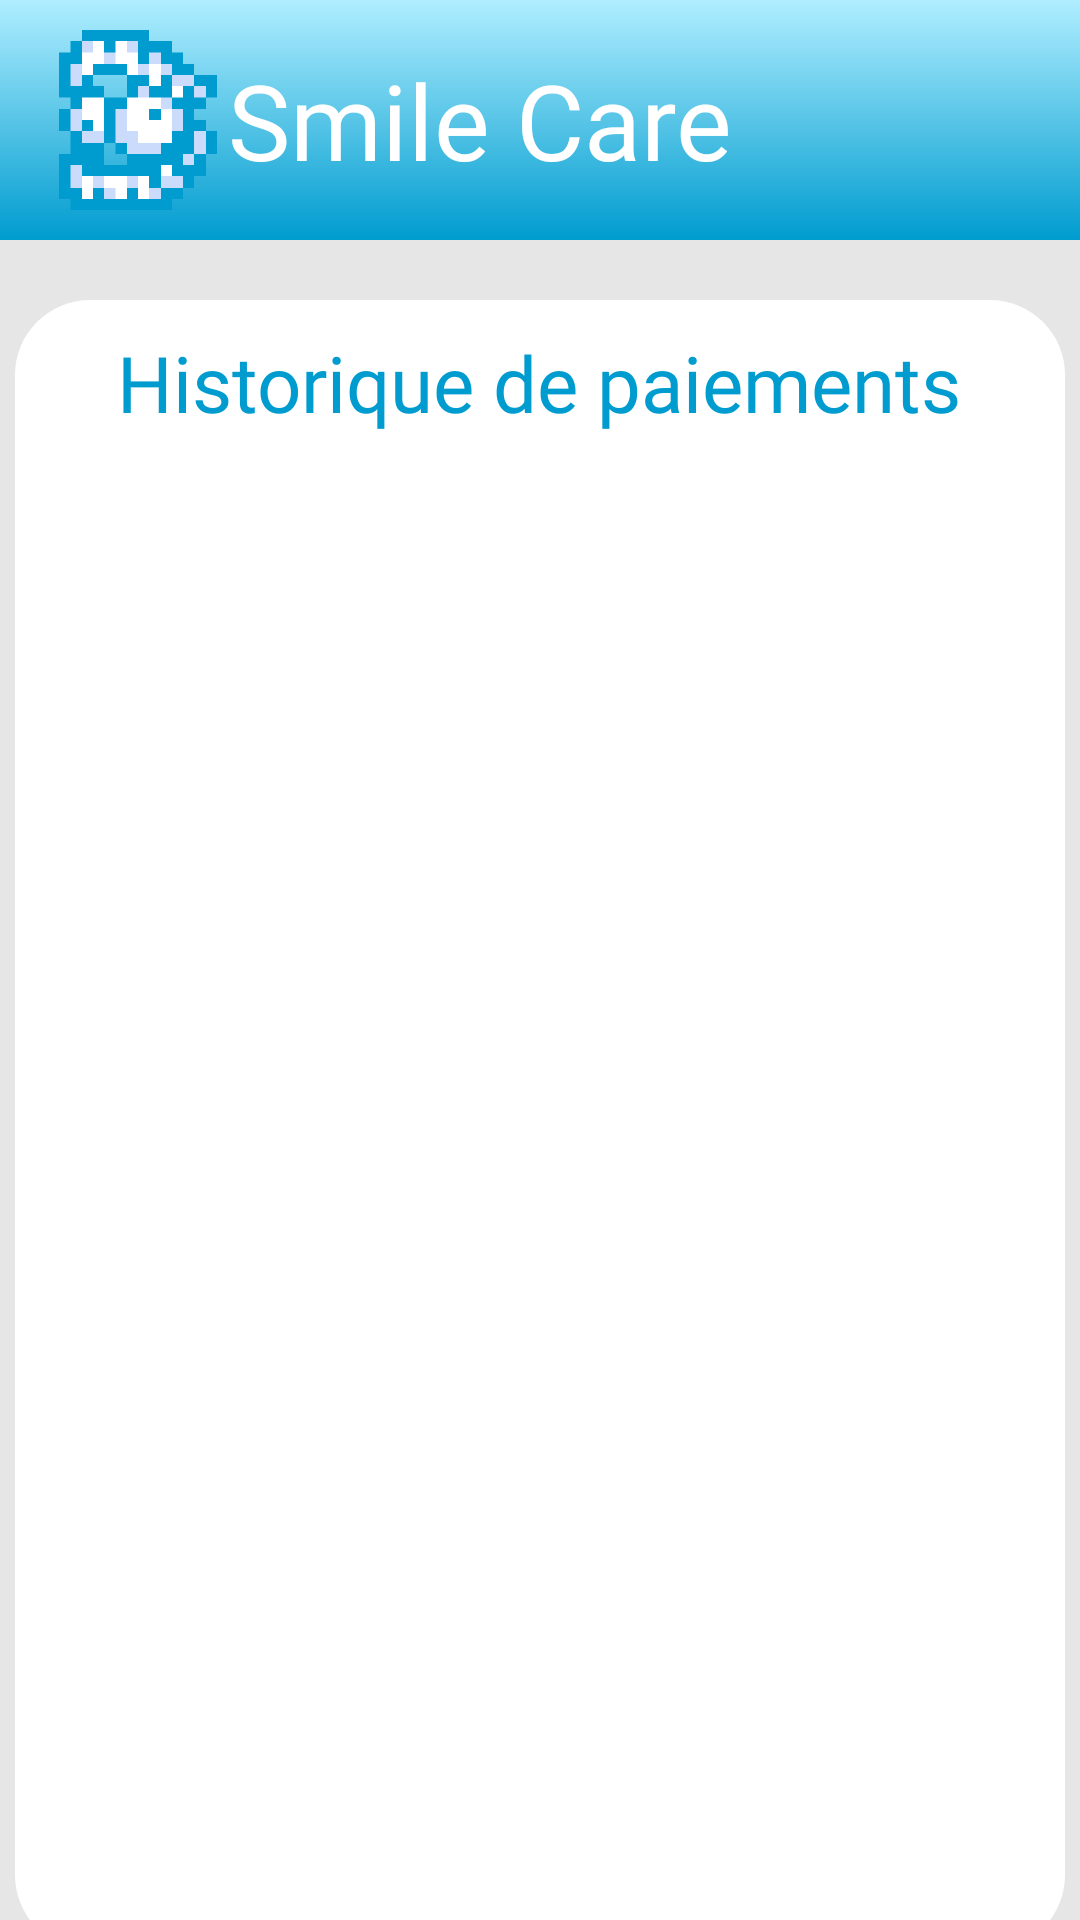

Layout XML and referenced resources for this Android screen:
<!-- AndroidManifest.xml: application theme Theme.SmileCareMobile -->
<!-- res/layout/activity_paiements.xml -->
<?xml version="1.0" encoding="utf-8"?>
<androidx.constraintlayout.widget.ConstraintLayout xmlns:android="http://schemas.android.com/apk/res/android"
    xmlns:app="http://schemas.android.com/apk/res-auto"
    xmlns:tools="http://schemas.android.com/tools"
    android:id="@+id/main"
    android:layout_width="match_parent"
    android:layout_height="match_parent"
    tools:context=".activites.PaiementsActivity"
    android:background="@color/lighttooth">

    <androidx.appcompat.widget.Toolbar
        android:id="@+id/menu"
        android:layout_width="match_parent"
        android:layout_height="wrap_content"
        android:background="@drawable/shape_menu"
        app:titleTextColor="@color/white"
        app:popupTheme="@style/toolbarStyle"
        android:gravity="center_vertical"
        android:elevation="4dp">

        <ImageView
            android:id="@+id/logo"
            android:layout_width="60dp"
            android:layout_height="60dp"
            android:src="@drawable/logo"
            android:layout_marginVertical="10dp"/>

        <TextView
            android:id="@+id/textView"
            android:layout_width="wrap_content"
            android:layout_height="wrap_content"
            android:layout_margin="5dp"
            android:text="@string/app_name"
            android:textSize="35sp"
            android:textColor="@color/white"
            android:fontFamily="@font/leaguespartan_extrabold"/>
    </androidx.appcompat.widget.Toolbar>

    <LinearLayout
        android:layout_width="match_parent"
        android:layout_height="650dp"
        android:gravity="center_horizontal"
        android:orientation="vertical"
        app:layout_constraintTop_toBottomOf="@+id/menu"
        tools:layout_editor_absoluteX="1dp">

        <LinearLayout
            android:layout_width="350dp"
            android:layout_height="550dp"
            android:layout_marginTop="20dp"

            android:background="@drawable/shape_roundsquare"
            android:orientation="vertical"
            android:gravity="center_horizontal">

            <LinearLayout
                android:layout_width="wrap_content"
                android:layout_height="wrap_content"
                android:orientation="horizontal"
                android:gravity="center_vertical"
                android:layout_margin="10dp">
                <TextView
                    android:layout_width="wrap_content"
                    android:layout_height="wrap_content"
                    android:text="Historique de paiements"
                    android:textColor="@color/bluepain"
                    android:fontFamily="@font/leaguespartan_extrabold"
                    android:textSize="26dp"/>
            </LinearLayout>

            <LinearLayout
                android:layout_width="300dp"
                android:layout_height="460dp"
                android:orientation="vertical"
                android:layout_marginBottom="25dp">

                <androidx.recyclerview.widget.RecyclerView
                    android:id="@+id/recyclerView_paiements"
                    android:layout_width="match_parent"
                    android:layout_height="match_parent"
                    android:layout_marginBottom="10dp"/>
            </LinearLayout>
        </LinearLayout>
        <Button
            android:id="@+id/rtr"
            android:layout_width="150dp"
            android:layout_height="wrap_content"
            android:fontFamily="@font/leaguespartan_bold"
            android:textSize="20sp"
            android:layout_margin="10dp"
            android:text="Retour"
            android:backgroundTint="@color/white"
            android:textColor="@color/bluepain"/>
    </LinearLayout>

</androidx.constraintlayout.widget.ConstraintLayout>
<!-- resources referenced by this layout -->
<resources>
  <color name="bluepain">#009ccf</color>
  <color name="lighttooth">#E6E6E6</color>
  <color name="white">#FFFFFF</color>
  <!-- drawable logo: png bitmap (drawable, 14411 bytes) -->
  <!-- drawable shape_menu (drawable) -->
  <shape
      xmlns:android="http://schemas.android.com/apk/res/android"
      android:shape="rectangle"   >
      <gradient
          android:angle="90"
          android:endColor="@color/hospitalfashion"
          android:startColor="@color/bluepain" />
  </shape>
  <!-- drawable shape_roundsquare (drawable) -->
  <shape
      xmlns:android="http://schemas.android.com/apk/res/android"
      android:shape="rectangle">
      <solid android:color="@color/white"/>
      <corners android:radius="25dp" />
  </shape>
  <string name="app_name">Smile Care</string>
  <style name="toolbarStyle" parent="ThemeOverlay.AppCompat.Light">
          <item name="android:colorBackground">@color/white</item>
          <item name="android:textColor">@color/bluepain</item>
          <item name="android:fontFamily">@font/leaguespartan_bold</item>
      </style>
  <style name="Theme.SmileCareMobile" parent="Base.Theme.SmileCareMobile" />
  <color name="hospitalfashion">#b0eeff</color>
  <style name="Base.Theme.SmileCareMobile" parent="Theme.Material3.DayNight.NoActionBar">
          
          <item name="colorPrimary">@color/bleu_principal</item>
      </style>
  <color name="bleu_principal">#1E90FF</color>
</resources>
